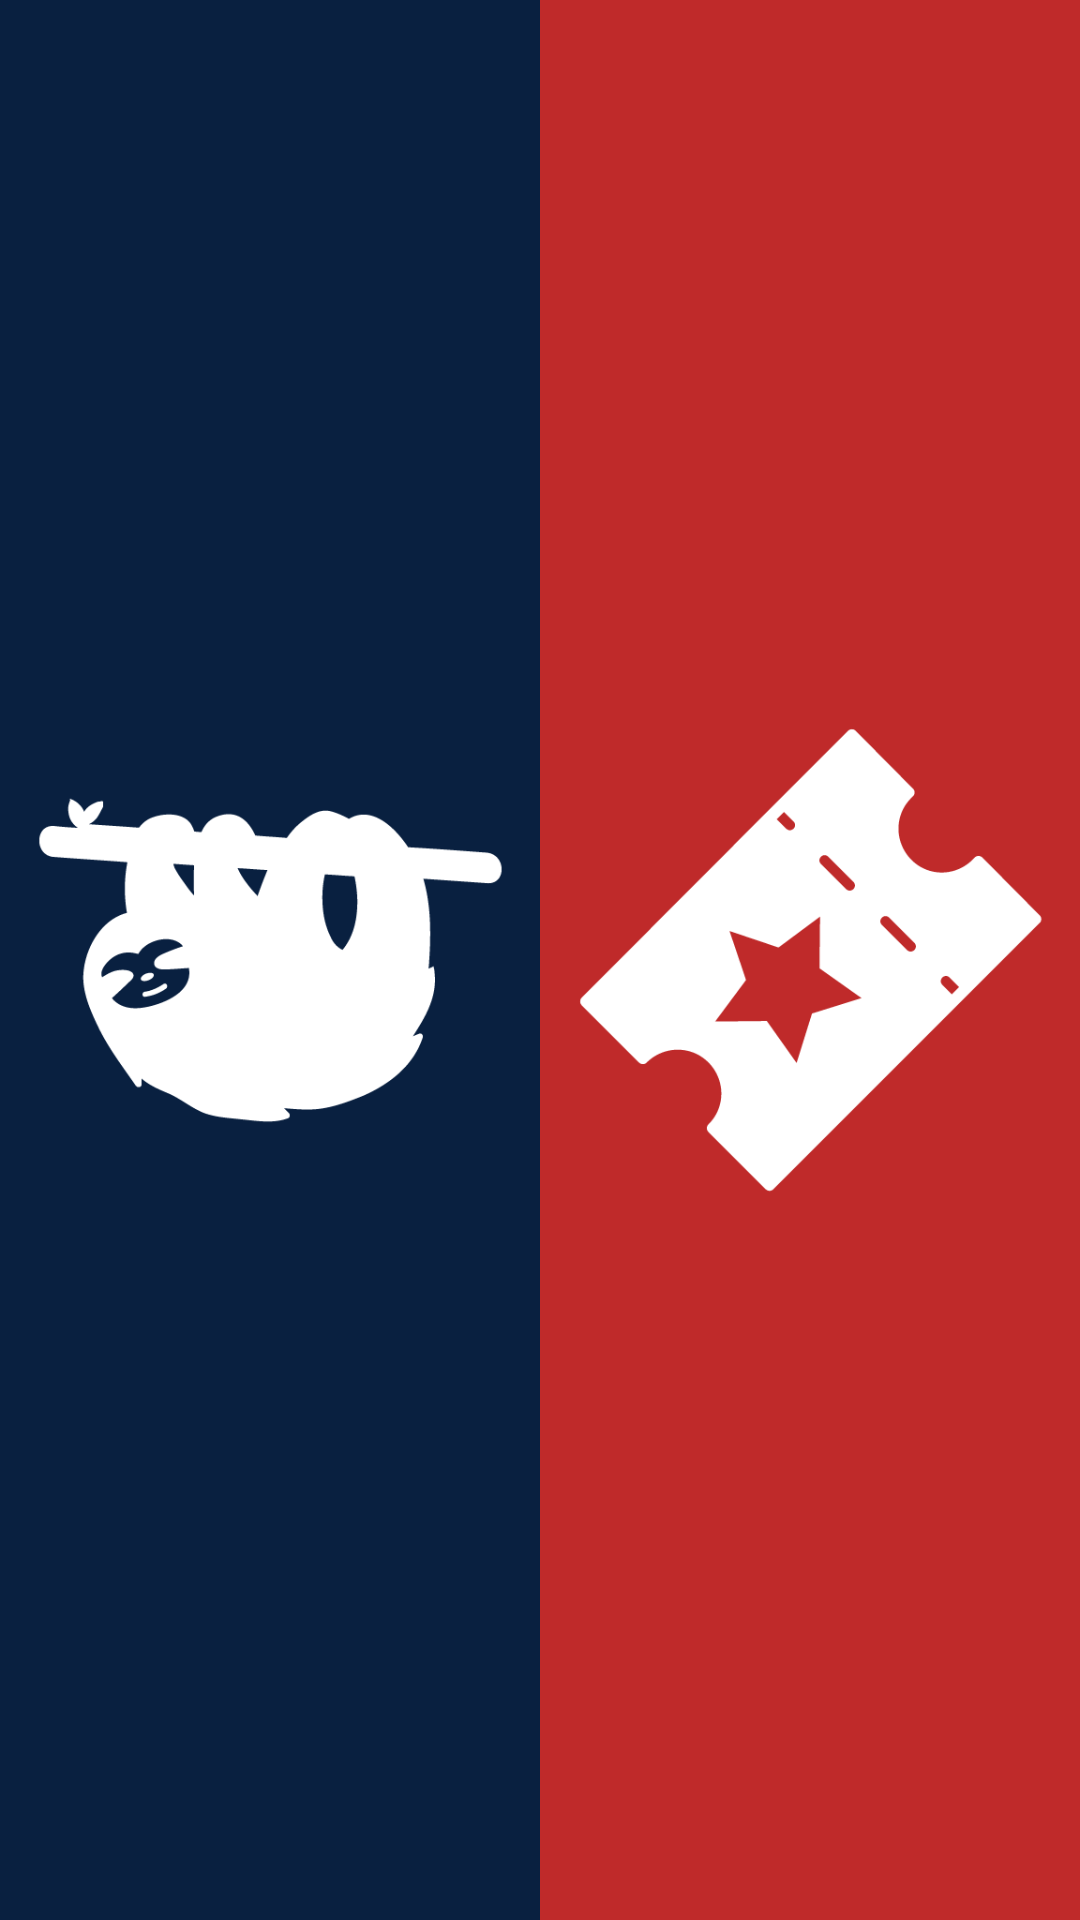

The Android layout XML behind this screen, and the referenced resources:
<!-- AndroidManifest.xml: application theme AppTheme -->
<!-- res/layout/activity_main.xml -->
<?xml version="1.0" encoding="utf-8"?>
<LinearLayout xmlns:android="http://schemas.android.com/apk/res/android"
    xmlns:app="http://schemas.android.com/apk/res-auto"
    xmlns:tools="http://schemas.android.com/tools"
    android:layout_width="match_parent"
    android:layout_height="match_parent"
    tools:context="com.example.edu.a0817moacn01c_3.View.MainActivity">

    <ImageButton
        android:id="@+id/buttonIrAPachorra"
        android:layout_width="0dp"
        android:layout_height="match_parent"
        android:layout_weight="1"
        android:background="@color/colorPrimaryDark"
        android:gravity="center"
        android:onClick="irAPachorra"
        android:scaleType="fitCenter"
        android:src="@drawable/pachorra"
        android:text="Pachorra en la cama"
        android:padding="@dimen/espacioStd"
        android:textSize="@dimen/espacioStd" />

    <ImageButton
        android:id="@+id/buttonIrACine"
        android:layout_width="0dp"
        android:layout_height="match_parent"
        android:layout_weight="1"
        android:background="@color/colorAccent"
        android:scaleType="fitCenter"
        android:src="@drawable/cine"
        android:text="Cine"
        android:padding="@dimen/espacioStd"
        android:textSize="@dimen/espacioStd" />

</LinearLayout>
<!-- resources referenced by this layout -->
<resources>
  <color name="colorAccent">#bf2a2a</color>
  <color name="colorPrimaryDark">#092040</color>
  <dimen name="espacioStd">10dp</dimen>
  <!-- drawable cine: png bitmap (drawable, 7280 bytes) -->
  <!-- drawable pachorra: png bitmap (drawable, 8999 bytes) -->
  <style name="AppTheme" parent="Theme.AppCompat.Light.DarkActionBar">
          
          <item name="colorPrimary">@color/colorPrimary</item>
          <item name="colorPrimaryDark">@color/colorPrimaryDark</item>
          <item name="colorAccent">@color/colorAccent</item>
      </style>
  <color name="colorPrimary">#025060</color>
</resources>
